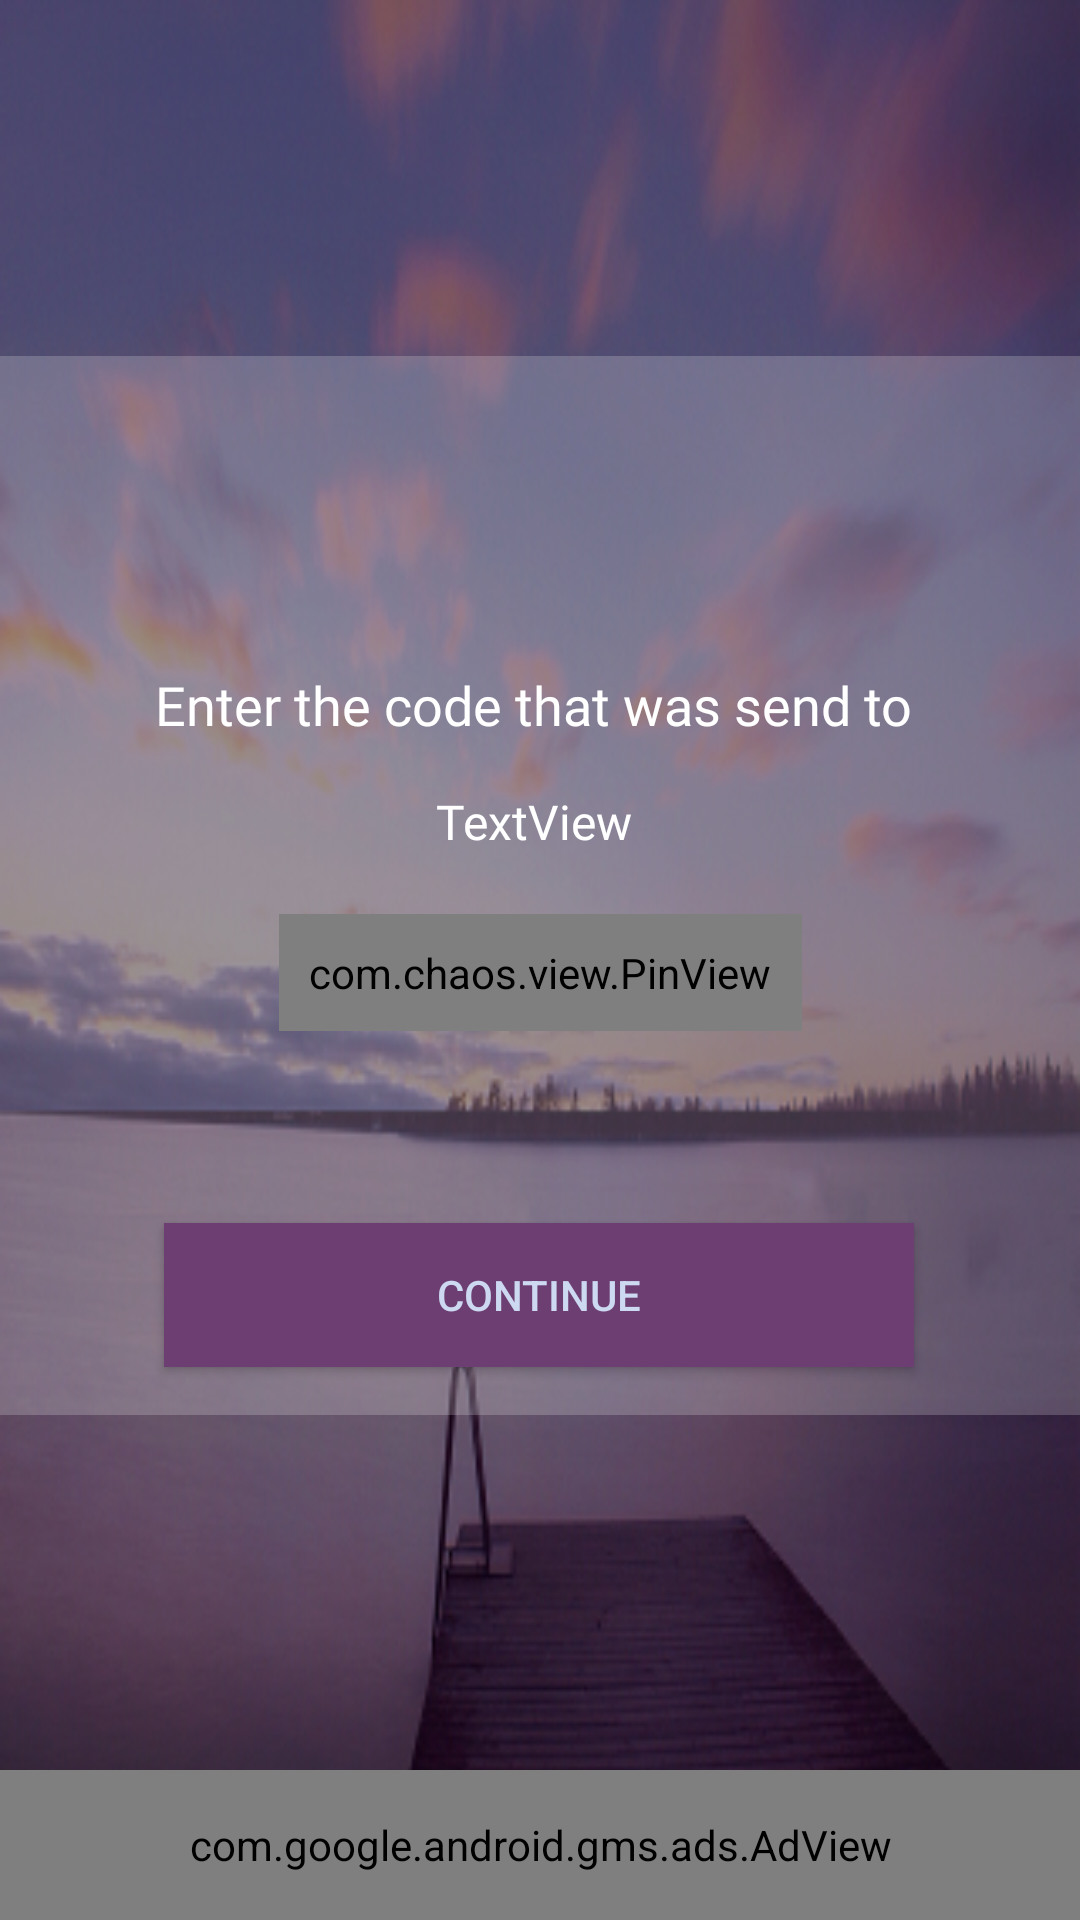

Produce the Android XML layout that renders to this screen, including the resource entries it uses.
<!-- AndroidManifest.xml: application theme AppTheme -->
<!-- res/layout/activity_verify_phone.xml -->
<?xml version="1.0" encoding="utf-8"?>
<androidx.constraintlayout.widget.ConstraintLayout
    tools:context=".fragment.account.profile.verify.VerifyPhoneActivity"
    xmlns:android="http://schemas.android.com/apk/res/android"
    xmlns:app="http://schemas.android.com/apk/res-auto"
    android:layout_width="match_parent"
    android:layout_height="match_parent"
    android:backgroundTint="#80000000"
    android:backgroundTintMode="src_over"
    android:background="@drawable/img2"
    xmlns:tools="http://schemas.android.com/tools">


    <androidx.constraintlayout.widget.ConstraintLayout
        android:id="@+id/cl_verify"
        android:layout_width="match_parent"
        android:layout_height="wrap_content"
        android:background="#33FFFFFF"
        app:layout_constraintBottom_toTopOf="@+id/home_admob"
        app:layout_constraintTop_toTopOf="parent">
        <TextView
            android:id="@+id/textView6"
            android:layout_width="wrap_content"
            android:layout_height="wrap_content"
            android:layout_marginStart="8dp"
            android:layout_marginTop="100dp"
            android:layout_marginEnd="8dp"
            android:text="@string/verify"
            android:textSize="18dp"
            style="@style/text_view_style"
            android:fontFamily="@font/montserrat"
            app:layout_constraintEnd_toEndOf="parent"
            app:layout_constraintStart_toStartOf="parent"
            app:layout_constraintTop_toTopOf="parent" />
        <com.chaos.view.PinView
            android:id="@+id/pinView"
            style="@style/PinWidget.PinView"
            android:layout_width="wrap_content"
            android:layout_height="wrap_content"
            android:layout_marginStart="8dp"
            android:layout_marginTop="16dp"
            android:layout_marginEnd="8dp"
            android:inputType="number"
            android:padding="10dp"
            android:textSize="18sp"
            app:itemCount="6"
            app:itemSpacing="0.8sp"
            app:itemHeight="50dp"
            app:itemRadius="10dp"
            app:layout_constraintEnd_toEndOf="parent"
            app:layout_constraintStart_toStartOf="parent"
            app:layout_constraintTop_toBottomOf="@+id/tvcountDown"
            app:lineColor="@color/colorPrimary"
            app:viewType="rectangle" />

        <Button
            android:id="@+id/buttonSignIn"
            android:layout_width="250dp"
            android:layout_height="wrap_content"
            android:layout_marginStart="8dp"
            android:layout_marginTop="64dp"
            android:layout_marginEnd="8dp"
            android:layout_marginBottom="16dp"
            android:background="@color/colorPrimary"
            android:text="CONTINUE"
            android:textAllCaps="false"
            android:textColor="#cdd8f1"
            app:layout_constraintBottom_toBottomOf="parent"
            app:layout_constraintEnd_toEndOf="parent"
            app:layout_constraintHorizontal_bias="0.496"
            app:layout_constraintStart_toStartOf="parent"
            app:layout_constraintTop_toBottomOf="@+id/pinView" />

        <TextView
            android:id="@+id/resendCode"
            android:layout_width="wrap_content"
            android:layout_height="wrap_content"
            android:layout_marginTop="8dp"
            android:text="@string/resend_code"
            android:textColor="@color/colorAccent"
            android:textSize="12sp"
            android:visibility="gone"
            style="@style/text_view_style"
            android:fontFamily="@font/montserrat"
            app:layout_constraintEnd_toEndOf="@+id/pinView"
            app:layout_constraintTop_toBottomOf="@+id/pinView" />

        <TextView
            android:id="@+id/tvcountDown"
            android:layout_width="wrap_content"
            android:layout_height="wrap_content"
            android:layout_marginTop="8dp"
            android:text="TextView"
            style="@style/text_view_style"
            android:fontFamily="@font/montserrat"
            app:layout_constraintEnd_toEndOf="@+id/textView6"
            app:layout_constraintStart_toStartOf="@+id/textView6"
            app:layout_constraintTop_toBottomOf="@+id/textView6" />
    </androidx.constraintlayout.widget.ConstraintLayout>
    <com.google.android.gms.ads.AdView
        android:id="@+id/home_admob"
        android:layout_width="match_parent"
        android:layout_height="50dp"
        android:layout_weight="0"
        app:adSize="SMART_BANNER"
        app:adUnitId="@string/app_id"
        app:layout_constraintBottom_toBottomOf="parent"
        app:layout_constraintDimensionRatio="w,1:1"
        app:layout_constraintEnd_toEndOf="parent"
        app:layout_constraintStart_toStartOf="parent"
        tools:ignore="MissingConstraints" />
</androidx.constraintlayout.widget.ConstraintLayout>
<!-- resources referenced by this layout -->
<resources>
  <color name="colorAccent">#85416A</color>
  <color name="colorPrimary">#6C3E72</color>
  <!-- drawable img2: png bitmap (drawable, 279053 bytes) -->
  <string name="app_id">ca-app-pub-3453270402337037~1105421664</string>
  <string name="resend_code"><u>Resend Code</u></string>
  <string name="verify">Enter the code that was send to</string>
  <style name="text_view_style" parent="TextAppearance.AppCompat.Light.SearchResult.Title">
          <item name="android:fontFamily">@font/montserrat</item>
          <item name="android:gravity">start</item>
          <item name="android:paddingTop">4dp</item>
          <item name="android:paddingStart">4dp</item>
          <item name="android:paddingBottom">4dp</item>
          <item name="android:paddingEnd">8dp</item>
          <item name="android:textColor">@color/white</item>
          <item name="android:background">@drawable/ripple_transparent</item>
          <item name="android:textSize">16sp</item>
      </style>
  <style name="AppTheme" parent="Theme.AppCompat.Light.DarkActionBar">
          
          <item name="colorPrimary">@color/colorPrimary</item>
          <item name="colorPrimaryDark">@color/colorPrimaryDark</item>
          <item name="colorAccent">@color/colorAccent</item>
          <item name="android:statusBarColor">@color/colorPrimaryDark</item>
          <item name="android:windowAnimationStyle">@style/CustomActivityAnimation</item>
      </style>
  <color name="white">#FFFFFF</color>
  <color name="colorPrimaryDark">#4A274F</color>
  <style name="CustomActivityAnimation" parent="@android:style/Animation.Activity">
          <item name="android:activityOpenEnterAnimation">@anim/slide_in_right</item>
          <item name="android:activityOpenExitAnimation">@anim/slide_out_left</item>
          <item name="android:activityCloseEnterAnimation">@anim/slide_in_left</item>
          <item name="android:activityCloseExitAnimation">@anim/slide_out_right</item>
      </style>
</resources>
